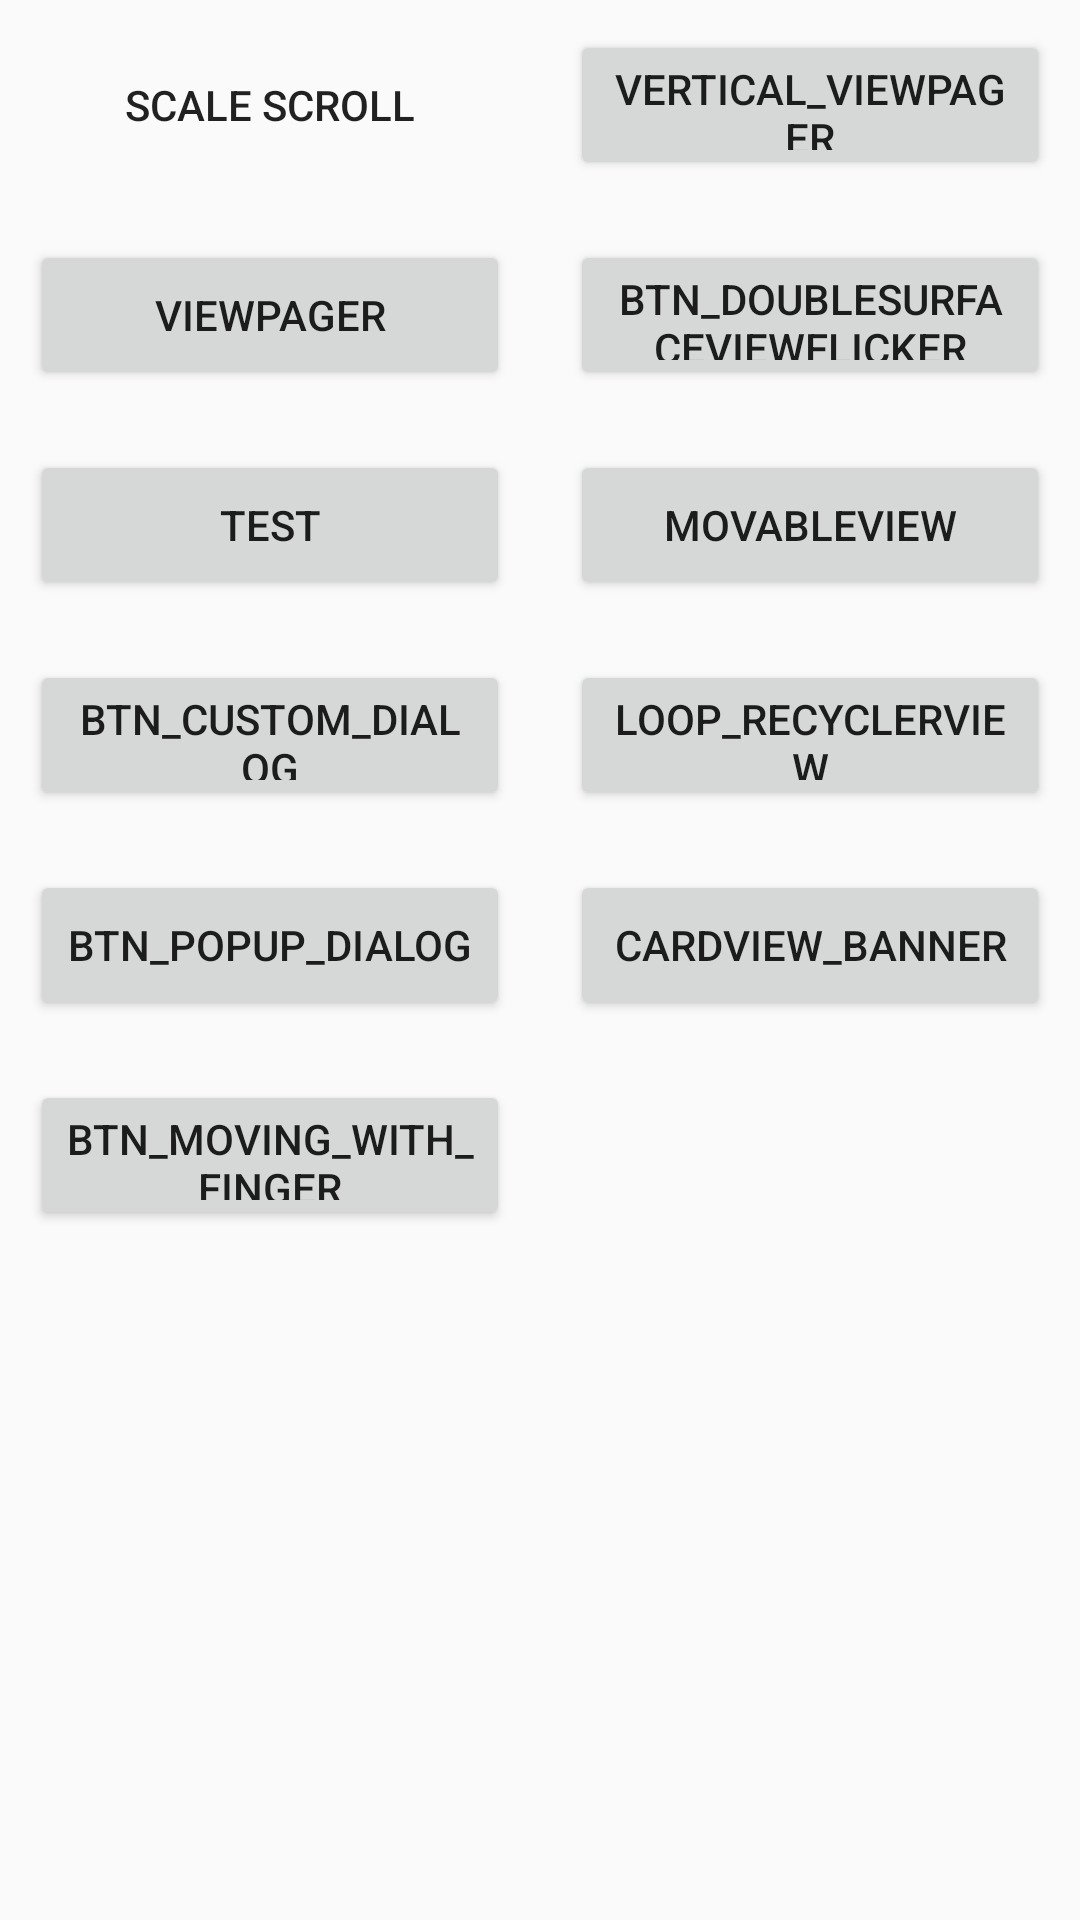

Here is an Android app screen rendered from its layout file. Give the layout XML and the strings, colors and styles it references.
<!-- AndroidManifest.xml: application theme AppTheme -->
<!-- res/layout/fragment_customview.xml -->
<?xml version="1.0" encoding="utf-8"?>
<LinearLayout xmlns:android="http://schemas.android.com/apk/res/android"
    android:orientation="horizontal"
    android:layout_width="match_parent"
    android:layout_height="match_parent">

    <LinearLayout
        android:layout_width="match_parent"
        android:layout_height="match_parent"
        android:orientation="vertical"
        android:layout_weight="1">

        <Button
            android:id="@+id/btn_scale"
            android:layout_width="match_parent"
            android:layout_height="50dp"
            android:layout_margin="10dp"
            android:text="scale scroll"
            android:background="@drawable/selector_btn_white"/>

        <Button
            android:id="@+id/btn_viewpager"
            android:layout_width="match_parent"
            android:layout_height="50dp"
            android:layout_margin="10dp"
            android:text="viewpager"/>

        <Button
            android:id="@+id/btn_test"
            android:layout_width="match_parent"
            android:layout_height="50dp"
            android:layout_margin="10dp"
            android:text="test"/>

        <Button
            android:id="@+id/btn_custom_dialog"
            android:layout_width="match_parent"
            android:layout_height="50dp"
            android:layout_margin="10dp"
            android:text="btn_custom_dialog"/>

        <Button
            android:id="@+id/btn_popup_dialog"
            android:layout_width="match_parent"
            android:layout_height="50dp"
            android:layout_margin="10dp"
            android:text="btn_popup_dialog"/>

        <Button
            android:id="@+id/btn_moving_with_finger"
            android:layout_width="match_parent"
            android:layout_height="50dp"
            android:layout_margin="10dp"
            android:text="btn_moving_with_finger"/>

    </LinearLayout>

    <LinearLayout
        android:layout_width="match_parent"
        android:layout_height="match_parent"
        android:orientation="vertical"
        android:layout_weight="1">
        <Button
            android:id="@+id/btn_vertical_viewpager"
            android:layout_width="match_parent"
            android:layout_height="50dp"
            android:layout_margin="10dp"
            android:text="vertical_viewpager"/>

        <Button
            android:id="@+id/btn_doubleSurfaceViewFlicker"
            android:layout_width="match_parent"
            android:layout_height="50dp"
            android:layout_margin="10dp"
            android:text="btn_doubleSurfaceViewFlicker"/>

        <Button
            android:id="@+id/btn_movable_view"
            android:layout_width="match_parent"
            android:layout_height="50dp"
            android:layout_margin="10dp"
            android:text="MovableView"/>

        <Button
            android:id="@+id/btn_loop_recyclerview"
            android:layout_width="match_parent"
            android:layout_height="50dp"
            android:layout_margin="10dp"
            android:text="loop_recyclerview"/>

        <Button
            android:id="@+id/btn_cardview_banner"
            android:layout_width="match_parent"
            android:layout_height="50dp"
            android:layout_margin="10dp"
            android:text="cardview_banner"/>
    </LinearLayout>
</LinearLayout>
<!-- resources referenced by this layout -->
<resources>
  <!-- drawable selector_btn_white (drawable) -->
  <?xml version="1.0" encoding="utf-8"?>
  <selector xmlns:android="http://schemas.android.com/apk/res/android">
      
      <item
          android:drawable="@drawable/bg_btn_d0d0d0_8"
          android:state_pressed="true"/>
      <item android:drawable="@drawable/bg_btn_white_8"/>
  </selector>
  <style name="AppTheme" parent="Theme.AppCompat.Light.DarkActionBar">
          
          <item name="colorPrimary">@color/colorPrimary</item>
          <item name="colorPrimaryDark">@color/colorPrimaryDark</item>
          <item name="colorAccent">@color/colorAccent</item>
      </style>
  <!-- drawable bg_btn_d0d0d0_8 (drawable) -->
  <?xml version="1.0" encoding="utf-8"?>
  <shape xmlns:android="http://schemas.android.com/apk/res/android">
      <corners android:radius="8dp" />
      <solid android:color="@color/color_88d0d0d0"/>
  </shape>
  <color name="colorPrimary">#3F51B5</color>
  <color name="colorPrimaryDark">#303F9F</color>
  <color name="colorAccent">#FF4081</color>
  <color name="color_88d0d0d0">#88d0d0d0</color>
</resources>
